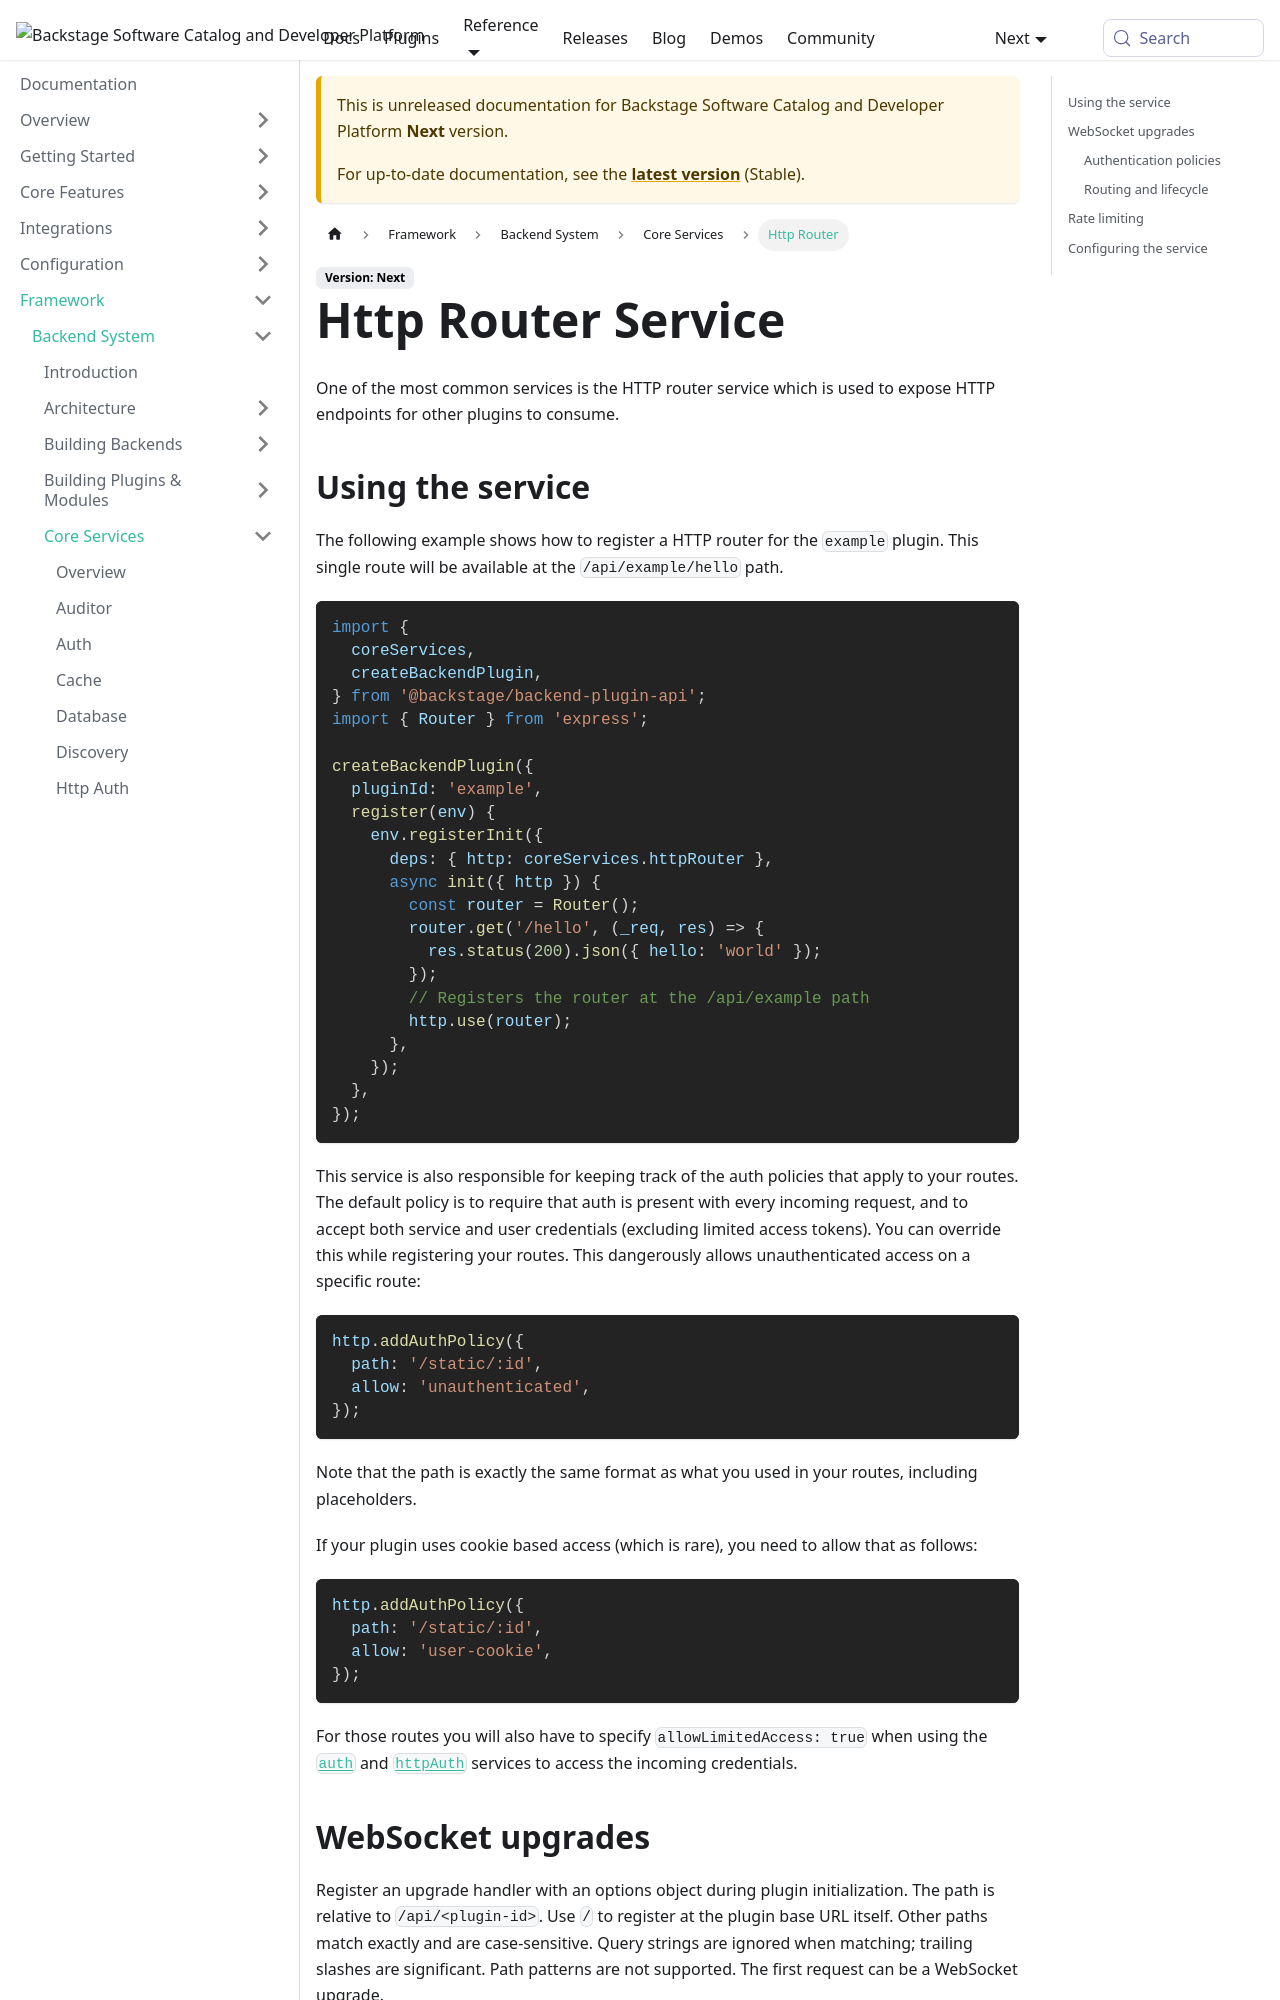

repository: backstage/backstage · page: docs/next/backend-system/core-services/http-router/index.html · generator: mkdocs

---
id: http-router
title: Http Router Service
sidebar_label: Http Router
description: Documentation for the Http Router service
---

One of the most common services is the HTTP router service which is used to
expose HTTP endpoints for other plugins to consume.

## Using the service

The following example shows how to register a HTTP router for the `example` plugin.
This single route will be available at the `/api/example/hello` path.

```ts
import {
  coreServices,
  createBackendPlugin,
} from '@backstage/backend-plugin-api';
import { Router } from 'express';

createBackendPlugin({
  pluginId: 'example',
  register(env) {
    env.registerInit({
      deps: { http: coreServices.httpRouter },
      async init({ http }) {
        const router = Router();
        router.get('/hello', (_req, res) => {
          res.status(200).json({ hello: 'world' });
        });
        // Registers the router at the /api/example path
        http.use(router);
      },
    });
  },
});
```

This service is also responsible for keeping track of the auth policies that
apply to your routes. The default policy is to require that auth is present with
every incoming request, and to accept both service and user credentials
(excluding limited access tokens). You can override this while registering your
routes. This dangerously allows unauthenticated access on a specific route:

```ts
http.addAuthPolicy({
  path: '/static/:id',
  allow: 'unauthenticated',
});
```

Note that the path is exactly the same format as what you used in your routes,
including placeholders.

If your plugin uses cookie based access (which is rare), you need to allow that
as follows:

```ts
http.addAuthPolicy({
  path: '/static/:id',
  allow: 'user-cookie',
});
```

For those routes you will also have to specify `allowLimitedAccess: true` when
using the [`auth`](./auth.md) and [`httpAuth`](./http-auth.md) services to
access the incoming credentials.
